The GitHub repository pavanteja15/tea-dataset contains a labelled image folder "Final_Dataset" with 6 categories: algal spot, brown blight, gray blight, healthy, helopeltis, red spot. Examples follow, each with its label.

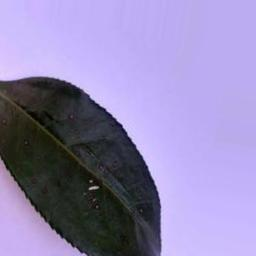
Label: algal spot

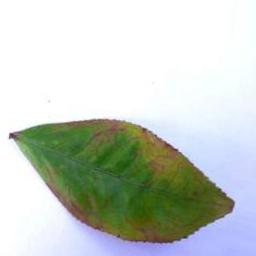
Label: red spot

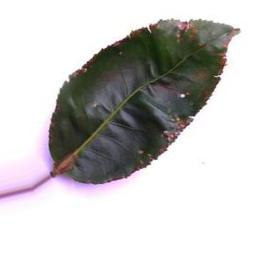
Label: helopeltis

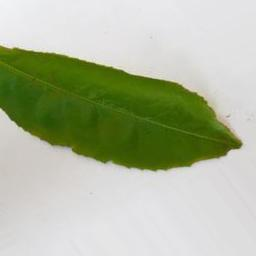
Label: healthy

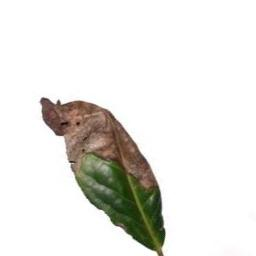
Label: brown blight

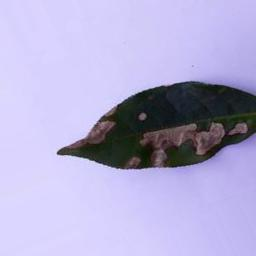
Label: gray blight
